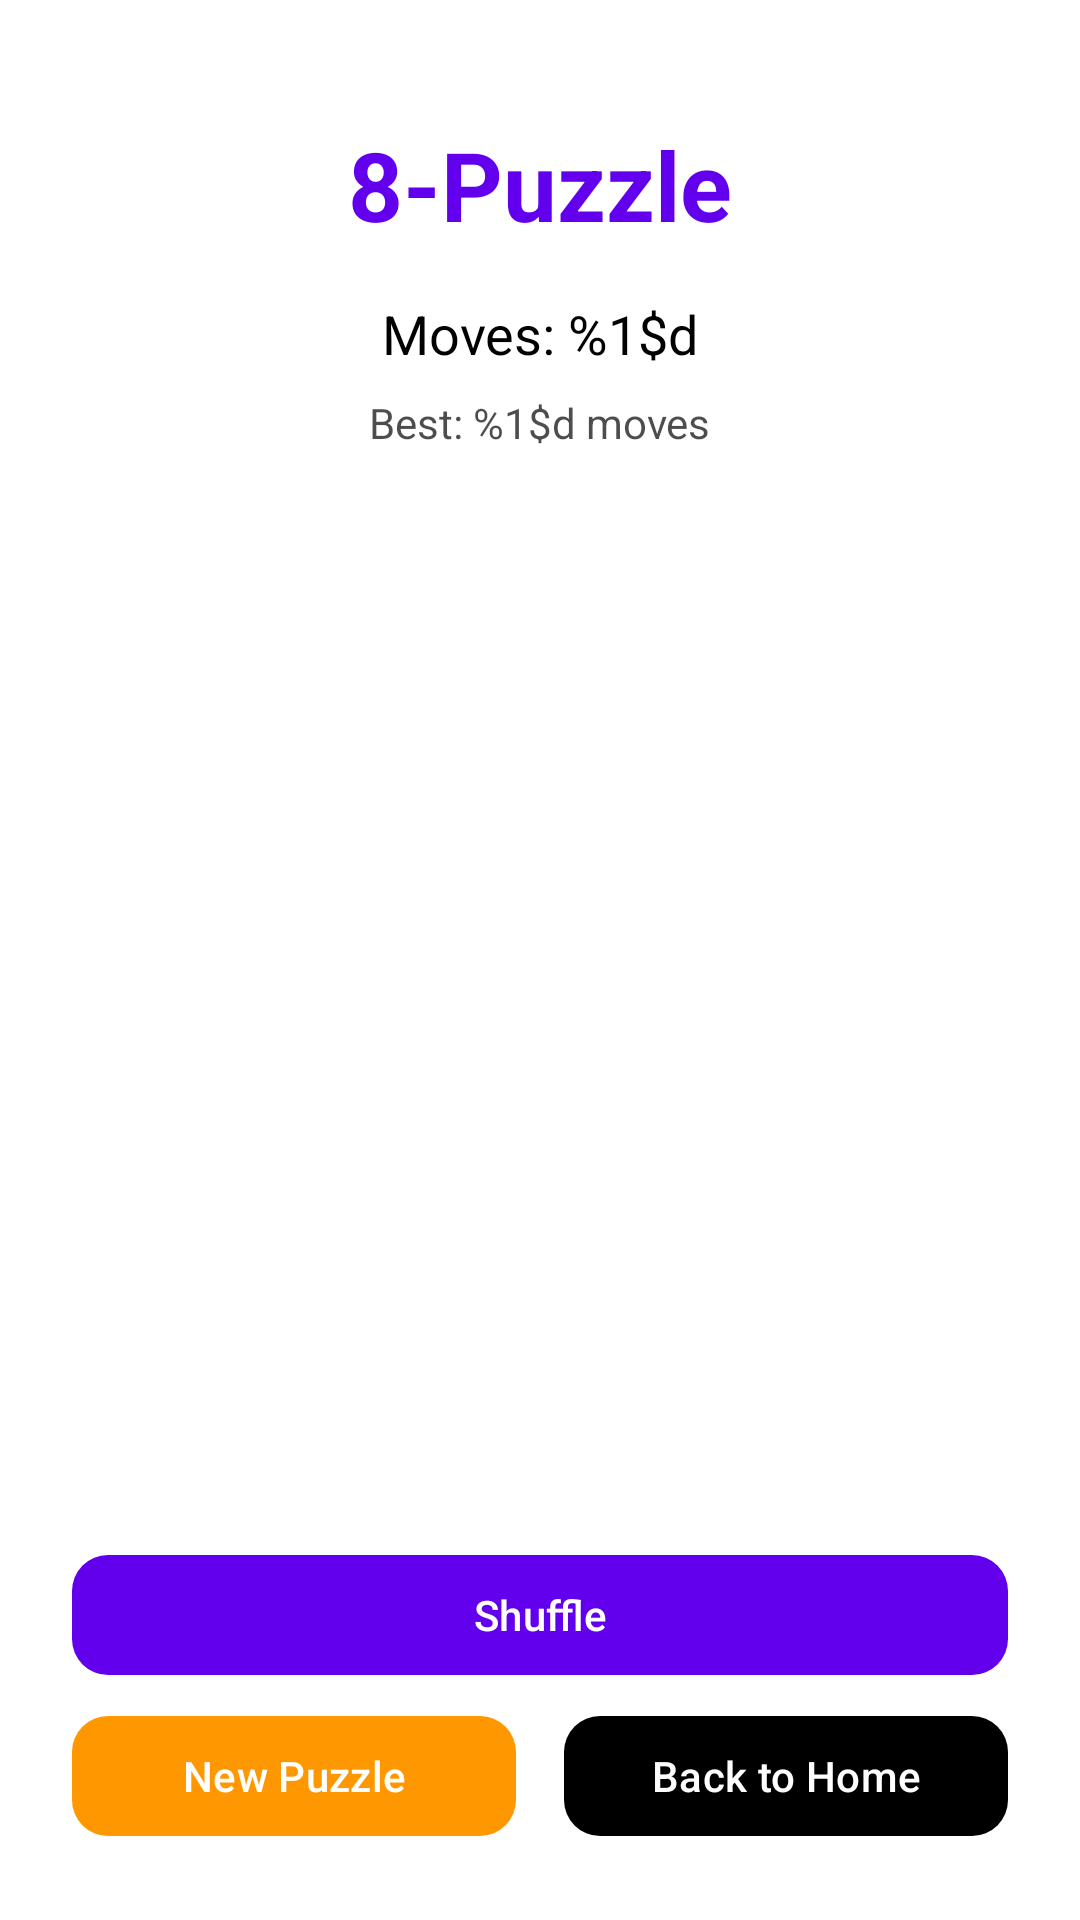

This screen was rendered from an Android layout file. Write that file and the resources it references.
<!-- AndroidManifest.xml: activity theme Theme.TicTacToe -->
<!-- res/layout/activity_eight_puzzle.xml -->
<?xml version="1.0" encoding="utf-8"?>
<androidx.constraintlayout.widget.ConstraintLayout xmlns:android="http://schemas.android.com/apk/res/android"
    xmlns:app="http://schemas.android.com/apk/res-auto"
    xmlns:tools="http://schemas.android.com/tools"
    android:layout_width="match_parent"
    android:layout_height="match_parent"
    android:background="@color/background"
    tools:context=".EightPuzzleActivity">

    <TextView
        android:id="@+id/titleText"
        android:layout_width="wrap_content"
        android:layout_height="wrap_content"
        android:text="@string/eight_puzzle"
        android:textSize="32sp"
        android:textStyle="bold"
        android:textColor="@color/primary"
        android:layout_marginTop="40dp"
        app:layout_constraintTop_toTopOf="parent"
        app:layout_constraintStart_toStartOf="parent"
        app:layout_constraintEnd_toEndOf="parent" />

    <TextView
        android:id="@+id/movesText"
        android:layout_width="wrap_content"
        android:layout_height="wrap_content"
        android:text="@string/moves"
        android:textSize="18sp"
        android:textColor="@color/on_background"
        android:layout_marginTop="16dp"
        app:layout_constraintTop_toBottomOf="@id/titleText"
        app:layout_constraintStart_toStartOf="parent"
        app:layout_constraintEnd_toEndOf="parent" />

    <TextView
        android:id="@+id/bestMovesText"
        android:layout_width="wrap_content"
        android:layout_height="wrap_content"
        android:text="@string/best_moves"
        android:textSize="14sp"
        android:textColor="@color/on_background"
        android:alpha="0.7"
        android:layout_marginTop="8dp"
        app:layout_constraintTop_toBottomOf="@id/movesText"
        app:layout_constraintStart_toStartOf="parent"
        app:layout_constraintEnd_toEndOf="parent" />

    
    <GridLayout
        android:id="@+id/puzzleGrid"
        android:layout_width="300dp"
        android:layout_height="300dp"
        android:layout_marginTop="32dp"
        android:columnCount="3"
        android:rowCount="3"
        android:useDefaultMargins="false"
        app:layout_constraintTop_toBottomOf="@id/bestMovesText"
        app:layout_constraintStart_toStartOf="parent"
        app:layout_constraintEnd_toEndOf="parent" />

    
    <LinearLayout
        android:layout_width="0dp"
        android:layout_height="wrap_content"
        android:orientation="horizontal"
        android:layout_marginStart="24dp"
        android:layout_marginEnd="24dp"
        android:layout_marginTop="32dp"
        app:layout_constraintTop_toBottomOf="@id/puzzleGrid"
        app:layout_constraintStart_toStartOf="parent"
        app:layout_constraintEnd_toEndOf="parent">

        <com.google.android.material.button.MaterialButton
            android:id="@+id/shuffleButton"
            android:layout_width="match_parent"
            android:layout_height="48dp"
            android:text="@string/shuffle_puzzle"
            android:textSize="14sp"
            app:cornerRadius="12dp"
            app:backgroundTint="@color/primary" />

    </LinearLayout>

    
    <LinearLayout
        android:layout_width="0dp"
        android:layout_height="wrap_content"
        android:orientation="horizontal"
        android:layout_marginStart="24dp"
        android:layout_marginEnd="24dp"
        android:layout_marginBottom="24dp"
        app:layout_constraintBottom_toBottomOf="parent"
        app:layout_constraintStart_toStartOf="parent"
        app:layout_constraintEnd_toEndOf="parent">

        <com.google.android.material.button.MaterialButton
            android:id="@+id/newPuzzleButton"
            android:layout_width="0dp"
            android:layout_height="48dp"
            android:layout_weight="1"
            android:layout_marginEnd="8dp"
            android:text="@string/new_puzzle_8"
            android:textSize="14sp"
            app:cornerRadius="12dp"
            app:backgroundTint="@color/accent" />

        <com.google.android.material.button.MaterialButton
            android:id="@+id/backToHomeButton"
            android:layout_width="0dp"
            android:layout_height="48dp"
            android:layout_weight="1"
            android:layout_marginStart="8dp"
            android:text="@string/back_to_home"
            android:textSize="14sp"
            app:cornerRadius="12dp"
            app:backgroundTint="@color/on_background" />

    </LinearLayout>

</androidx.constraintlayout.widget.ConstraintLayout>
<!-- resources referenced by this layout -->
<resources>
  <color name="accent">#FF9800</color>
  <color name="background">#FFFFFFFF</color>
  <color name="on_background">#FF000000</color>
  <color name="primary">#FF6200EE</color>
  <string name="back_to_home">Back to Home</string>
  <string name="best_moves">Best: %1$d moves</string>
  <string name="eight_puzzle">8-Puzzle</string>
  <string name="moves">Moves: %1$d</string>
  <string name="new_puzzle_8">New Puzzle</string>
  <string name="shuffle_puzzle">Shuffle</string>
  <style name="Theme.TicTacToe" parent="Theme.Material3.DayNight.NoActionBar">
          
          <item name="colorPrimary">@color/primary</item>
          <item name="colorPrimaryVariant">@color/primary_variant</item>
          <item name="colorOnPrimary">@color/on_primary</item>
          
          <item name="colorSecondary">@color/secondary</item>
          <item name="colorSecondaryVariant">@color/secondary_variant</item>
          <item name="colorOnSecondary">@color/on_secondary</item>
          
          <item name="android:statusBarColor">?attr/colorPrimaryVariant</item>
          
          <item name="android:windowBackground">@color/background</item>
      </style>
  <color name="primary_variant">#FF3700B3</color>
  <color name="on_primary">#FFFFFFFF</color>
  <color name="secondary">#FF03DAC5</color>
  <color name="secondary_variant">#FF018786</color>
  <color name="on_secondary">#FF000000</color>
</resources>
